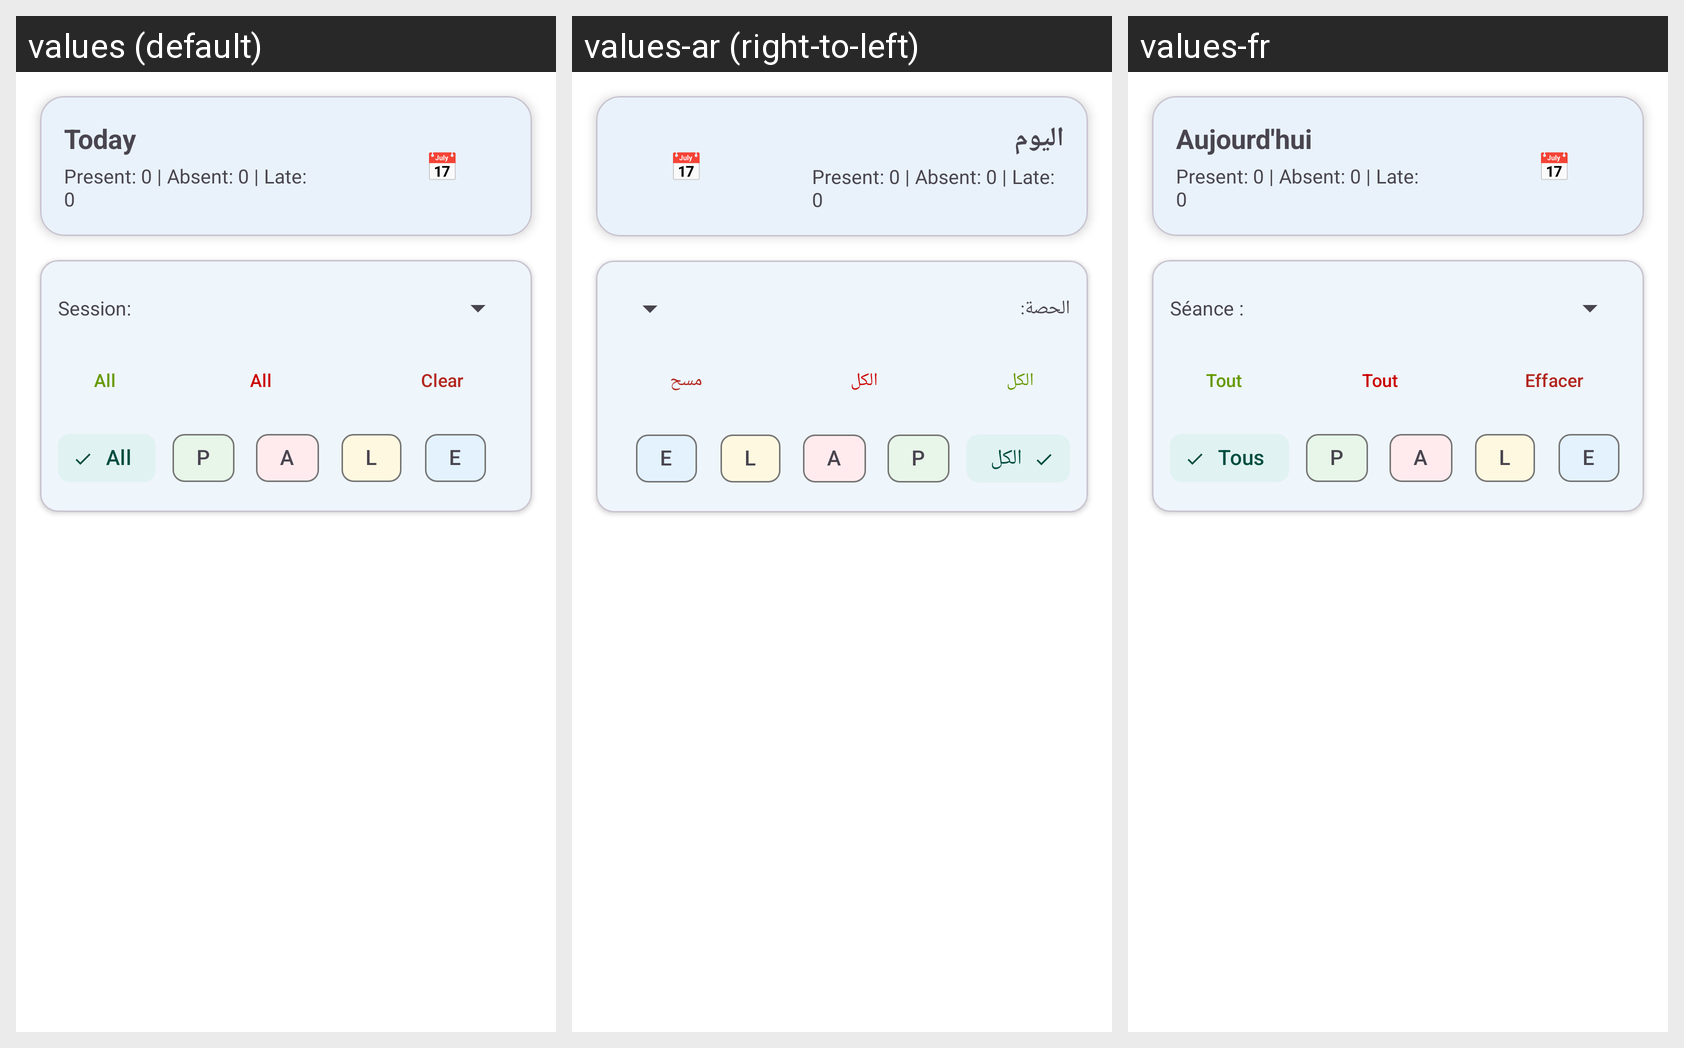

Translations of the strings shown on this Android screen, per locale in the grid:
Android screen res/layout/fragment_attendance.xml rendered under 3 locales, left to right: values (default), values-ar (right-to-left), values-fr. Device: Nexus 5 (rendered at 1080×1920; each locale shown at half size, 540×960, under a caption strip naming it); theme Theme.AdditioApp.
Strings drawn on this screen, with the default value and each locale's value (text and hints the layout hard-codes, and strings that could not be matched under every locale, appear in the picture but are not listed):

label_today
  values: Today
  values-ar: اليوم
  values-fr: Aujourd'hui

attendance_session
  values: Session:
  values-ar: الحصة:
  values-fr: Séance :

label_all_present
  values: All
  values-ar: الكل
  values-fr: Tout

label_all_absent
  values: All
  values-ar: الكل
  values-fr: Tout

action_clear
  values: Clear
  values-ar: مسح
  values-fr: Effacer

filter_all
  values: All
  values-ar: الكل
  values-fr: Tous
